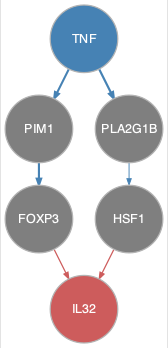

Values plotted in this chart, from the file beside it:
from	to
PIM1	FOXP3
PLA2G1B	HSF1
TNF	PIM1
TNF	PLA2G1B
FOXP3	IL32
HSF1	IL32
